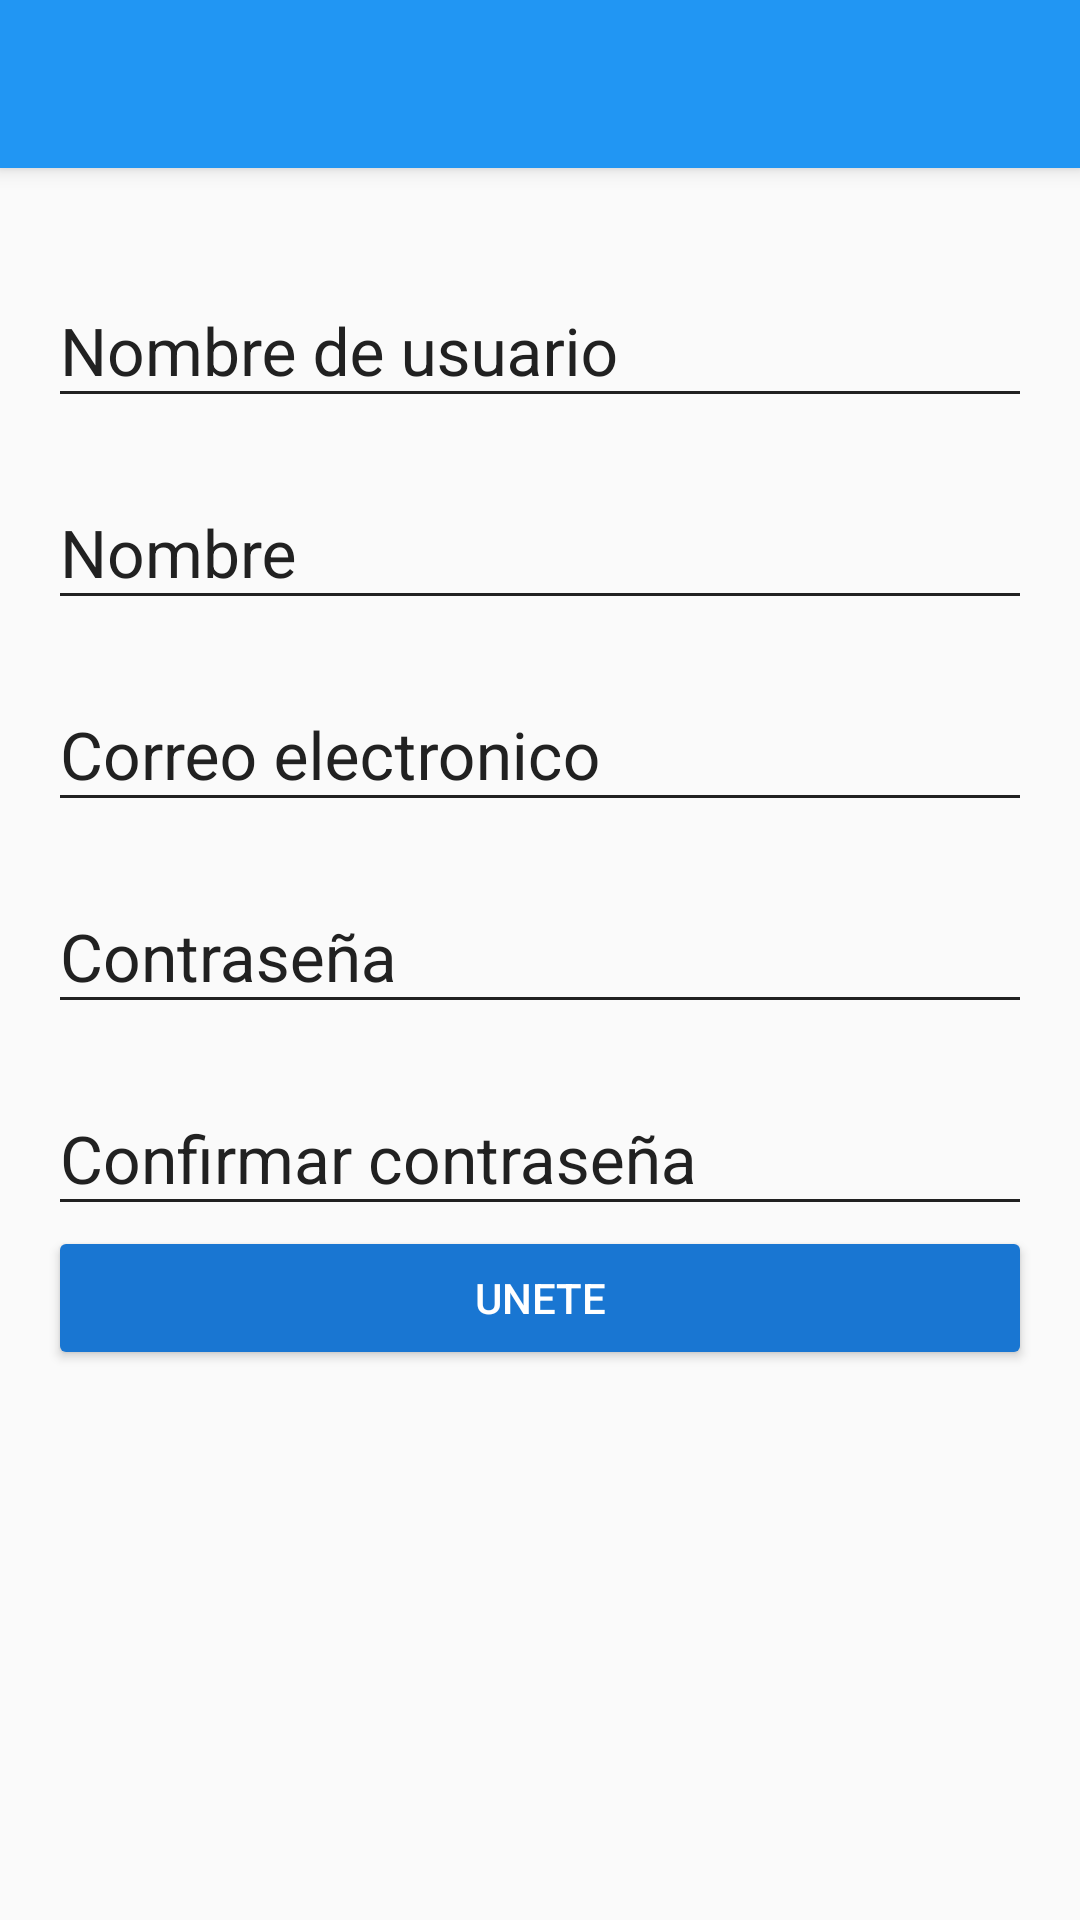

Android layout source for this screen:
<!-- AndroidManifest.xml: application theme AppTheme -->
<!-- res/layout/activity_register.xml -->
<?xml version="1.0" encoding="utf-8"?>
<android.support.design.widget.CoordinatorLayout xmlns:android="http://schemas.android.com/apk/res/android"
    xmlns:app="http://schemas.android.com/apk/res-auto"
    xmlns:tools="http://schemas.android.com/tools"
    android:layout_width="match_parent"
    android:layout_height="match_parent"
    tools:context=".views.RegisterActivity">

    <include layout="@layout/actionbar_toolbar"/>

    <ScrollView
        android:fillViewport="true"
        app:layout_behavior="@string/appbar_scrolling_view_behavior"
        android:layout_width="match_parent"
        android:layout_height="match_parent">

        <LinearLayout
            android:padding="@dimen/activity_vertical_margin"
            android:orientation="vertical"
            android:layout_width="match_parent"
            android:layout_height="wrap_content">

            <android.support.design.widget.TextInputLayout
                android:layout_marginTop="@dimen/margin_createaccount"
                android:layout_width="match_parent"
                android:theme="@style/EditTextBlack"
                android:layout_height="wrap_content">
                <android.support.design.widget.TextInputEditText
                    android:id="@+id/username_no_account"
                    android:hint="@string/hint_username"
                    android:layout_width="match_parent"
                    android:layout_height="wrap_content" />
            </android.support.design.widget.TextInputLayout>

            <android.support.design.widget.TextInputLayout
                android:layout_width="match_parent"
                android:layout_marginTop="@dimen/margin_createaccount"
                android:theme="@style/EditTextBlack"
                android:layout_height="wrap_content">
                <android.support.design.widget.TextInputEditText
                    android:id="@+id/name_no_account"
                    android:hint="@string/hint_name"
                    android:layout_width="match_parent"
                    android:layout_height="wrap_content" />
            </android.support.design.widget.TextInputLayout>

            <android.support.design.widget.TextInputLayout
                android:layout_width="match_parent"
                android:layout_marginTop="@dimen/margin_createaccount"
                android:theme="@style/EditTextBlack"
                android:layout_height="wrap_content">
                <android.support.design.widget.TextInputEditText
                    android:id="@+id/email_no_account"
                    android:hint="@string/hint_email"
                    android:layout_width="match_parent"
                    android:layout_height="wrap_content" />
            </android.support.design.widget.TextInputLayout>

            <android.support.design.widget.TextInputLayout
                android:layout_width="match_parent"
                android:theme="@style/EditTextBlack"
                android:layout_marginTop="@dimen/margin_createaccount"
                android:layout_height="wrap_content">
                <android.support.design.widget.TextInputEditText
                    android:id="@+id/password_no_account"
                    android:hint="@string/hint_password"
                    android:inputType="textPassword"
                    android:layout_width="match_parent"
                    android:layout_height="wrap_content" />
            </android.support.design.widget.TextInputLayout>

            <android.support.design.widget.TextInputLayout
                android:layout_width="match_parent"
                android:theme="@style/EditTextBlack"
                android:layout_marginTop="@dimen/margin_createaccount"
                android:layout_height="wrap_content">
                <android.support.design.widget.TextInputEditText
                    android:id="@+id/passwordConfirm_no_account"
                    android:hint="@string/hint_passwordConfirm"
                    android:inputType="textPassword"
                    android:layout_width="match_parent"
                    android:layout_height="wrap_content" />
            </android.support.design.widget.TextInputLayout>
            
            <Button
                android:onClick="toHome"
                android:id="@+id/join"
                android:text="@string/join_account"
                android:theme="@style/RaisedButtonDark"
                android:layout_width="match_parent"
                android:layout_height="wrap_content" />

        </LinearLayout>

    </ScrollView>


</android.support.design.widget.CoordinatorLayout>
<!-- res/layout/actionbar_toolbar.xml (included above) -->
<?xml version="1.0" encoding="utf-8"?>
<android.support.design.widget.AppBarLayout
    xmlns:android="http://schemas.android.com/apk/res/android"
    xmlns:app="http://schemas.android.com/apk/res-auto"
    xmlns:tools="http://schemas.android.com/tools"
    android:layout_width="match_parent"
    android:theme="@style/AppTheme.AppBarOverlay"
    android:layout_height="wrap_content">

    <android.support.v7.widget.Toolbar
        android:id="@+id/toolbar_feo"
        android:layout_width="match_parent"
        android:layout_height="?attr/actionBarSize"
        android:background="?attr/colorPrimary"
        android:theme="@style/ThemeOverlay.AppCompat.ActionBar"
        app:popupTheme="@style/ThemeOverlay.AppCompat.Light" />

</android.support.design.widget.AppBarLayout>
<!-- resources referenced by this layout -->
<resources>
  <dimen name="activity_vertical_margin">16dp</dimen>
  <dimen name="margin_createaccount">10dp</dimen>
  <string name="hint_email">Correo electronico</string>
  <string name="hint_name">Nombre</string>
  <string name="hint_password">Contraseña</string>
  <string name="hint_passwordConfirm">Confirmar contraseña</string>
  <string name="hint_username">Nombre de usuario</string>
  <string name="join_account">Unete</string>
  <style name="AppTheme.AppBarOverlay" parent="ThemeOverlay.AppCompat.Dark.ActionBar" />
  <style name="EditTextBlack" parent="TextAppearance.AppCompat">
          <item name="android:textSize">22sp</item>
          <item name="android:textColorPrimary">@color/primaryText</item>
          <item name="android:textColorHint">@color/primaryText</item>
          <item name="colorAccent">@color/primaryText</item>
          <item name="colorPrimaryDark">@color/primaryText</item>
          <item name="colorControlNormal">@color/primaryText</item>
          <item name="colorControlActivated">@color/primaryText</item>
          <item name="colorControlHighlight">@color/primaryText</item>
      </style>
  <style name="RaisedButtonDark" parent="Theme.AppCompat.Light">
          <item name="colorButtonNormal">@color/colorPrimaryDark</item>
          <item name="colorControlHighlight">@color/colorPrimary</item>
          <item name="android:textColor">@color/text</item>
      </style>
  <style name="AppTheme" parent="Theme.AppCompat.Light.NoActionBar">
          
          <item name="colorPrimary">@color/colorPrimary</item>
          <item name="colorPrimaryDark">@color/colorPrimaryDark</item>
          <item name="colorAccent">@color/colorAccent</item>
      </style>
  <color name="primaryText">#212121</color>
  <color name="colorPrimaryDark">#1976D2</color>
  <color name="colorPrimary">#2196F3</color>
  <color name="text">#FFFFFF</color>
  <color name="colorAccent">#FF5252</color>
</resources>
